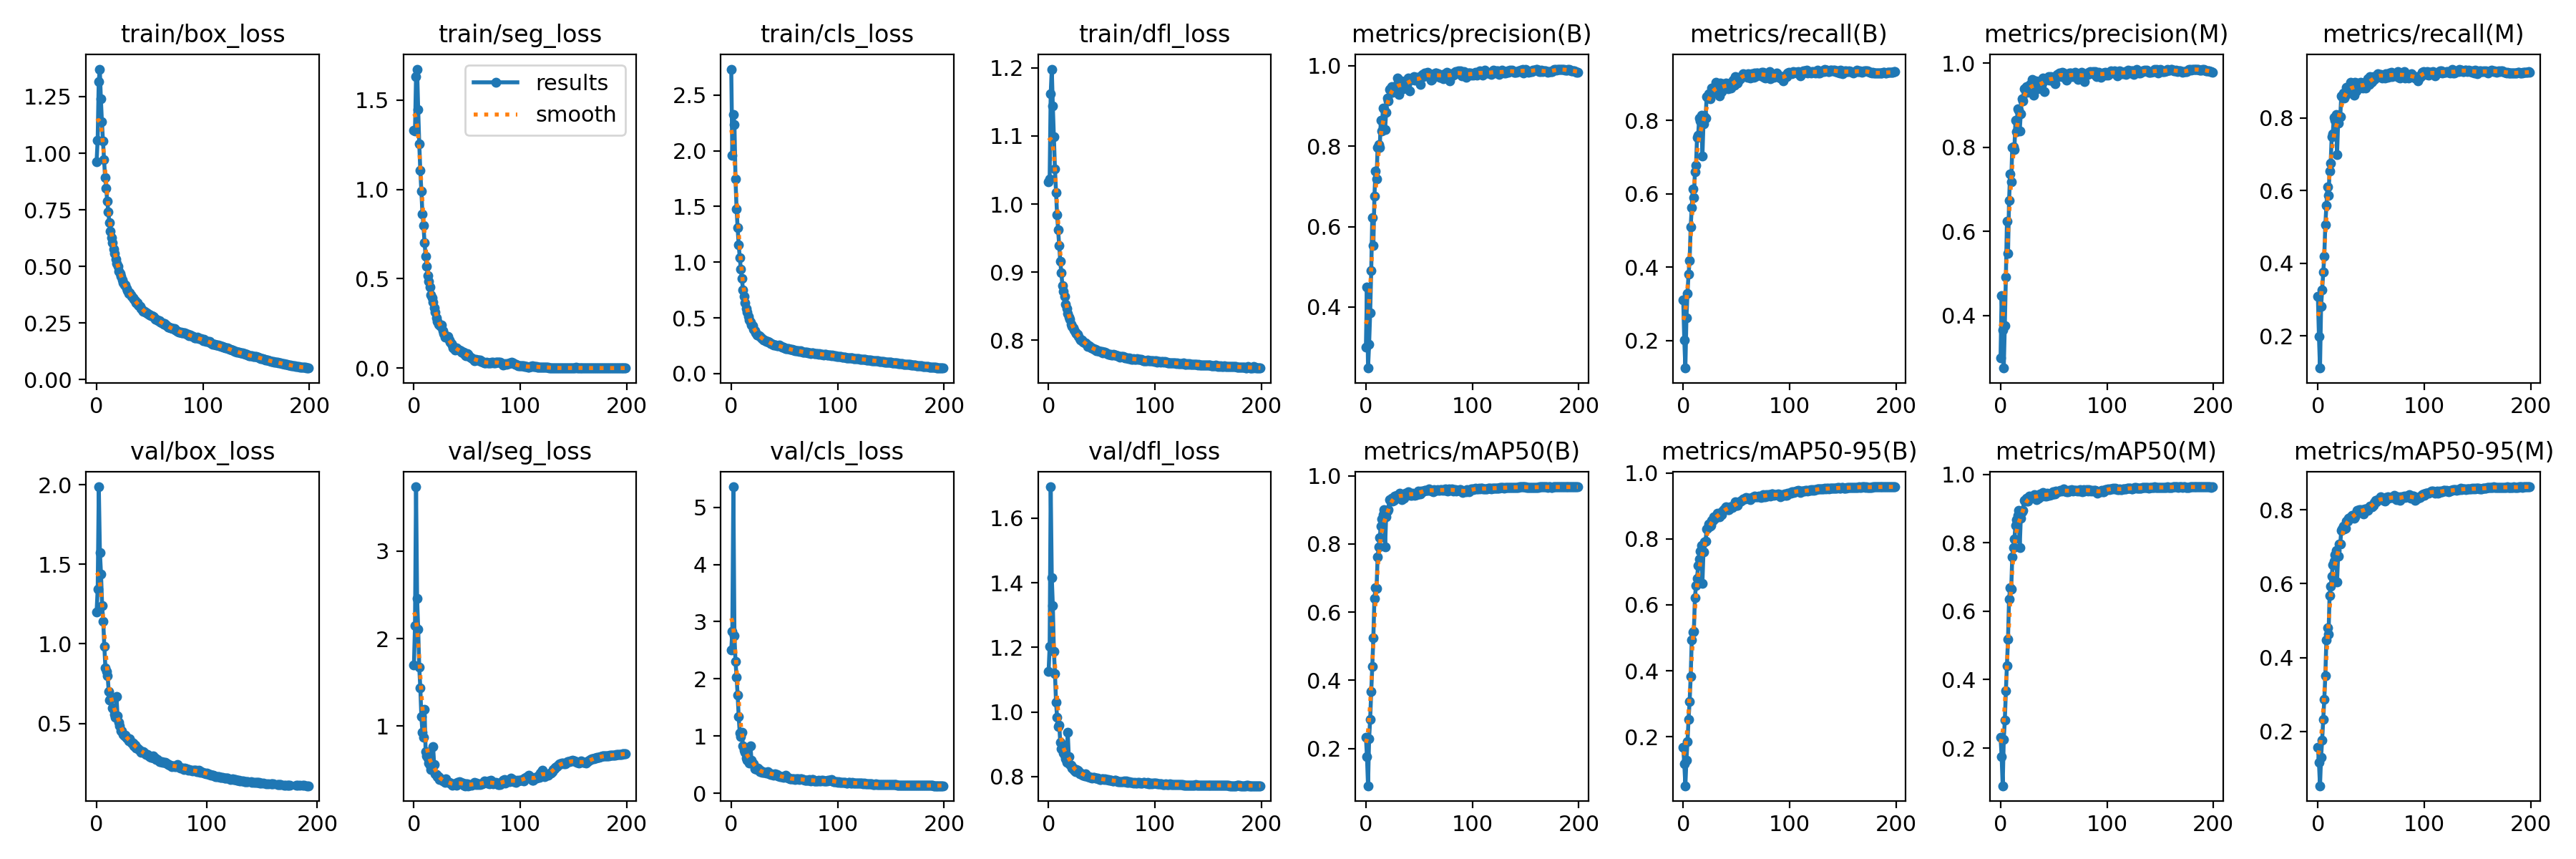

The file beside this chart, header and first rows:
epoch, train/box_loss, train/seg_loss, train/cls_loss, train/dfl_loss, metrics/precision(B), metrics/recall(B), metrics/mAP50(B), metrics/mAP50-95(B), metrics/precision(M), metrics/recall(M), metrics/mAP50(M), metrics/mAP50-95(M), val/box_loss, val/seg_loss, val/cls_loss, val/dfl_loss, lr/pg0, lr/pg1, lr/pg2
0, 0.9633, 1.33, 2.733, 1.033, 0.2998, 0.3106, 0.234, 0.1676, 0.3002, 0.3085, 0.2323, 0.1571, 1.201, 1.694, 2.504, 1.125, 0.07681, 0.009936, 0.009936
1, 1.059, 1.327, 1.956, 1.037, 0.4492, 0.2009, 0.1765, 0.1178, 0.448, 0.1989, 0.1757, 0.1154, 1.346, 2.145, 2.835, 1.202, 0.05338, 0.01984, 0.01984
2, 1.315, 1.633, 2.325, 1.162, 0.2484, 0.1248, 0.09098, 0.05153, 0.3652, 0.1111, 0.09, 0.05277, 1.988, 3.733, 5.356, 1.697, 0.02985, 0.02964, 0.02964
3, 1.371, 1.674, 2.235, 1.198, 0.3066, 0.2615, 0.2286, 0.1296, 0.2756, 0.2803, 0.2249, 0.1302, 1.575, 2.454, 2.758, 1.417, 0.02955, 0.02955, 0.02955
4, 1.241, 1.448, 1.744, 1.144, 0.385, 0.3286, 0.2854, 0.1848, 0.3766, 0.3271, 0.2809, 0.1764, 1.439, 2.108, 2.305, 1.329, 0.02955, 0.02955, 0.02955
5, 1.138, 1.256, 1.476, 1.099, 0.491, 0.3809, 0.367, 0.2531, 0.491, 0.3748, 0.3668, 0.2322, 1.242, 1.673, 2.034, 1.188, 0.02941, 0.02941, 0.02941
6, 1.054, 1.106, 1.308, 1.051, 0.623, 0.418, 0.4408, 0.3065, 0.6237, 0.4187, 0.4407, 0.286, 1.142, 1.437, 1.72, 1.12, 0.02926, 0.02926, 0.02926
7, 0.9713, 0.99, 1.154, 1.017, 0.5533, 0.5099, 0.5258, 0.3823, 0.5471, 0.5065, 0.5187, 0.3507, 0.9861, 1.11, 1.341, 1.031, 0.02911, 0.02911, 0.02911
8, 0.8937, 0.8638, 1.043, 0.9841, 0.6748, 0.5628, 0.6397, 0.4926, 0.6733, 0.56, 0.6359, 0.4484, 0.8486, 0.9313, 1.053, 0.9837, 0.02896, 0.02896, 0.02896
9, 0.8441, 0.7966, 0.9351, 0.9618, 0.7376, 0.6133, 0.671, 0.5163, 0.7367, 0.6098, 0.6682, 0.4798, 0.8285, 0.8743, 0.993, 0.9553, 0.02881, 0.02881, 0.02881
10, 0.7897, 0.7004, 0.8541, 0.9395, 0.719, 0.5892, 0.6688, 0.5204, 0.7175, 0.5859, 0.6645, 0.4623, 0.8004, 1.192, 1.067, 0.959, 0.02866, 0.02866, 0.02866
11, 0.741, 0.626, 0.754, 0.9157, 0.7963, 0.6598, 0.7615, 0.6223, 0.7991, 0.6545, 0.758, 0.5682, 0.702, 0.7097, 0.8327, 0.9057, 0.02851, 0.02851, 0.02851
12, 0.6922, 0.5718, 0.6916, 0.899, 0.8031, 0.6776, 0.7907, 0.6585, 0.8015, 0.6756, 0.7865, 0.5934, 0.6481, 0.6571, 0.7549, 0.8859, 0.02837, 0.02837, 0.02837
13, 0.6562, 0.5171, 0.6356, 0.8804, 0.7965, 0.7546, 0.8182, 0.681, 0.7945, 0.7489, 0.8102, 0.6194, 0.6587, 0.6322, 0.7123, 0.8915, 0.02822, 0.02822, 0.02822
14, 0.6264, 0.485, 0.5834, 0.872, 0.8644, 0.7593, 0.8531, 0.7184, 0.8642, 0.7574, 0.8502, 0.6517, 0.5968, 0.5757, 0.6214, 0.873, 0.02807, 0.02807, 0.02807
15, 0.6056, 0.4545, 0.5536, 0.8641, 0.8381, 0.8067, 0.8732, 0.7376, 0.837, 0.8017, 0.8679, 0.6604, 0.5912, 0.5566, 0.5744, 0.8663, 0.02792, 0.02792, 0.02792
16, 0.5753, 0.4094, 0.5122, 0.8532, 0.8953, 0.7984, 0.8868, 0.762, 0.8917, 0.7947, 0.8802, 0.6792, 0.5573, 0.5076, 0.5682, 0.8555, 0.02777, 0.02777, 0.02777
17, 0.5568, 0.3918, 0.4828, 0.8471, 0.8922, 0.8145, 0.9012, 0.779, 0.8883, 0.8093, 0.8946, 0.6902, 0.5408, 0.5136, 0.5326, 0.8432, 0.02762, 0.02762, 0.02762
18, 0.5315, 0.3677, 0.4597, 0.839, 0.8407, 0.702, 0.791, 0.6646, 0.8391, 0.6996, 0.7866, 0.6045, 0.6712, 0.7672, 0.8359, 0.9366, 0.02747, 0.02747, 0.02747
19, 0.5119, 0.3379, 0.4365, 0.8338, 0.8839, 0.7912, 0.8787, 0.7599, 0.8801, 0.7863, 0.8721, 0.6753, 0.5478, 0.5631, 0.5839, 0.8615, 0.02733, 0.02733, 0.02733
20, 0.5017, 0.3148, 0.4297, 0.8305, 0.9189, 0.8099, 0.8975, 0.7917, 0.9156, 0.8057, 0.8913, 0.7071, 0.5062, 0.456, 0.5206, 0.8368, 0.02718, 0.02718, 0.02718
21, 0.4774, 0.2801, 0.4004, 0.8232, 0.9122, 0.8069, 0.9004, 0.7928, 0.9103, 0.8038, 0.895, 0.7074, 0.4856, 0.4504, 0.5232, 0.8347, 0.02703, 0.02703, 0.02703
22, 0.4682, 0.2593, 0.3854, 0.8207, 0.9407, 0.8644, 0.9292, 0.8289, 0.9396, 0.8614, 0.9246, 0.7445, 0.4536, 0.4211, 0.4281, 0.8256, 0.02688, 0.02688, 0.02688
23, 0.456, 0.2465, 0.3685, 0.8179, 0.9427, 0.8616, 0.9276, 0.835, 0.939, 0.8581, 0.9213, 0.7472, 0.452, 0.4199, 0.4282, 0.8251, 0.02673, 0.02673, 0.02673
24, 0.4404, 0.2421, 0.3491, 0.8148, 0.9479, 0.8724, 0.9347, 0.8455, 0.9445, 0.868, 0.9296, 0.7558, 0.4311, 0.3893, 0.4162, 0.8184, 0.02659, 0.02659, 0.02659
25, 0.4281, 0.2333, 0.349, 0.8123, 0.9338, 0.8592, 0.9259, 0.8392, 0.931, 0.8558, 0.9211, 0.7479, 0.4232, 0.4011, 0.437, 0.8156, 0.02644, 0.02644, 0.02644
26, 0.4192, 0.2399, 0.3422, 0.8095, 0.9375, 0.8738, 0.9288, 0.8406, 0.9355, 0.8631, 0.9224, 0.751, 0.4262, 0.3862, 0.4188, 0.8226, 0.02629, 0.02629, 0.02629
27, 0.4172, 0.211, 0.3343, 0.809, 0.9391, 0.8879, 0.9412, 0.8558, 0.9362, 0.8847, 0.9357, 0.7695, 0.4091, 0.3697, 0.3737, 0.8185, 0.02614, 0.02614, 0.02614
28, 0.4041, 0.1915, 0.3224, 0.8056, 0.9504, 0.8803, 0.9401, 0.8553, 0.9498, 0.873, 0.9337, 0.7696, 0.406, 0.3811, 0.3867, 0.8171, 0.02599, 0.02599, 0.02599
29, 0.3926, 0.1715, 0.3137, 0.8022, 0.9515, 0.8869, 0.9431, 0.8672, 0.9468, 0.8823, 0.9343, 0.7763, 0.3906, 0.3567, 0.3731, 0.8091, 0.02584, 0.02584, 0.02584
30, 0.382, 0.1759, 0.3021, 0.8003, 0.9691, 0.8793, 0.9405, 0.8612, 0.9617, 0.8763, 0.9336, 0.7796, 0.4023, 0.3944, 0.3681, 0.8113, 0.02569, 0.02569, 0.02569
31, 0.3834, 0.1754, 0.3015, 0.8006, 0.9288, 0.9031, 0.9422, 0.8674, 0.923, 0.8975, 0.9361, 0.7801, 0.3866, 0.3685, 0.3656, 0.8085, 0.02555, 0.02555, 0.02555
32, 0.3741, 0.1762, 0.2959, 0.7987, 0.962, 0.8944, 0.9484, 0.8767, 0.9567, 0.8892, 0.941, 0.7857, 0.3747, 0.3558, 0.3624, 0.8042, 0.0254, 0.0254, 0.0254
33, 0.3678, 0.1572, 0.2858, 0.7975, 0.962, 0.8901, 0.9437, 0.8745, 0.9583, 0.886, 0.9378, 0.7851, 0.377, 0.36, 0.3602, 0.8068, 0.02525, 0.02525, 0.02525
34, 0.3612, 0.146, 0.2862, 0.7963, 0.9462, 0.8664, 0.9308, 0.8676, 0.9424, 0.8627, 0.9256, 0.7769, 0.3577, 0.351, 0.3847, 0.8028, 0.0251, 0.0251, 0.0251
35, 0.3542, 0.1368, 0.2847, 0.7959, 0.9423, 0.9013, 0.9407, 0.8733, 0.9384, 0.8977, 0.9356, 0.7807, 0.3636, 0.3369, 0.3607, 0.8081, 0.02495, 0.02495, 0.02495
36, 0.3485, 0.1279, 0.2846, 0.7943, 0.9475, 0.8792, 0.9353, 0.8734, 0.9432, 0.8754, 0.931, 0.7888, 0.3451, 0.3207, 0.3473, 0.8008, 0.0248, 0.0248, 0.0248
37, 0.3401, 0.1136, 0.2715, 0.7914, 0.9625, 0.9007, 0.9484, 0.8832, 0.9578, 0.8965, 0.9423, 0.7977, 0.3434, 0.3418, 0.3319, 0.7993, 0.02465, 0.02465, 0.02465
38, 0.3396, 0.1126, 0.268, 0.7921, 0.9558, 0.8965, 0.9459, 0.8878, 0.9505, 0.8916, 0.9403, 0.7968, 0.3348, 0.3374, 0.3377, 0.799, 0.0245, 0.0245, 0.0245
39, 0.3298, 0.1006, 0.2623, 0.791, 0.9591, 0.8944, 0.9458, 0.8909, 0.9525, 0.8873, 0.9376, 0.801, 0.3318, 0.3373, 0.335, 0.7976, 0.02436, 0.02436, 0.02436
40, 0.326, 0.1114, 0.258, 0.7894, 0.9687, 0.9031, 0.9523, 0.8972, 0.9637, 0.8983, 0.9464, 0.7998, 0.32, 0.3258, 0.3178, 0.7974, 0.02421, 0.02421, 0.02421
41, 0.3232, 0.1054, 0.2558, 0.7889, 0.9371, 0.8955, 0.9466, 0.8921, 0.9326, 0.8911, 0.9418, 0.7968, 0.3213, 0.3533, 0.3369, 0.7961, 0.02406, 0.02406, 0.02406
42, 0.3151, 0.09994, 0.2584, 0.7875, 0.9654, 0.8865, 0.9423, 0.8885, 0.9607, 0.8823, 0.9372, 0.8011, 0.3223, 0.3468, 0.3332, 0.7963, 0.02391, 0.02391, 0.02391
43, 0.3069, 0.0994, 0.2497, 0.7866, 0.9686, 0.889, 0.9419, 0.8891, 0.9632, 0.8839, 0.9358, 0.7887, 0.3171, 0.3691, 0.3265, 0.7979, 0.02376, 0.02376, 0.02376
44, 0.3026, 0.09822, 0.2476, 0.7871, 0.9649, 0.9027, 0.9496, 0.8978, 0.9609, 0.8983, 0.9441, 0.8015, 0.3083, 0.3562, 0.306, 0.7945, 0.02362, 0.02362, 0.02362
45, 0.3003, 0.09014, 0.2542, 0.7849, 0.9729, 0.8884, 0.9476, 0.897, 0.9684, 0.8832, 0.9413, 0.8024, 0.3053, 0.3526, 0.3037, 0.794, 0.02347, 0.02347, 0.02347
46, 0.2994, 0.08336, 0.2479, 0.7852, 0.964, 0.8973, 0.9432, 0.8951, 0.9592, 0.8935, 0.9376, 0.8025, 0.3053, 0.3494, 0.2955, 0.7957, 0.02332, 0.02332, 0.02332
47, 0.2944, 0.09044, 0.2414, 0.7852, 0.9711, 0.9108, 0.9454, 0.8984, 0.968, 0.9076, 0.9412, 0.799, 0.3011, 0.3242, 0.2871, 0.7939, 0.02317, 0.02317, 0.02317
48, 0.2906, 0.07344, 0.2381, 0.784, 0.9632, 0.8964, 0.9455, 0.9013, 0.959, 0.8918, 0.9405, 0.8063, 0.2913, 0.3204, 0.2879, 0.7916, 0.02302, 0.02302, 0.02302
49, 0.288, 0.06886, 0.2373, 0.7839, 0.9706, 0.9195, 0.9554, 0.9117, 0.9659, 0.9141, 0.9493, 0.8107, 0.2879, 0.338, 0.2802, 0.7915, 0.02287, 0.02287, 0.02287
50, 0.2852, 0.08164, 0.2304, 0.7834, 0.9614, 0.9025, 0.9479, 0.9022, 0.9561, 0.8982, 0.9422, 0.8089, 0.287, 0.345, 0.2919, 0.7929, 0.02272, 0.02272, 0.02272
51, 0.2816, 0.07851, 0.2258, 0.7819, 0.9539, 0.9028, 0.9466, 0.9014, 0.9508, 0.8996, 0.942, 0.808, 0.2946, 0.3191, 0.3149, 0.7921, 0.02258, 0.02258, 0.02258
52, 0.2838, 0.06657, 0.2271, 0.7822, 0.9741, 0.9179, 0.9564, 0.9115, 0.9691, 0.9134, 0.9513, 0.813, 0.2823, 0.324, 0.2751, 0.7901, 0.02243, 0.02243, 0.02243
53, 0.2794, 0.05915, 0.2244, 0.7825, 0.9779, 0.9116, 0.9541, 0.9111, 0.973, 0.9072, 0.9494, 0.8203, 0.2824, 0.33, 0.2768, 0.7921, 0.02228, 0.02228, 0.02228
54, 0.2764, 0.05733, 0.2236, 0.7813, 0.9733, 0.9151, 0.9544, 0.9151, 0.9683, 0.9107, 0.9489, 0.826, 0.2712, 0.3228, 0.261, 0.7903, 0.02213, 0.02213, 0.02213
55, 0.2675, 0.05227, 0.2198, 0.7804, 0.9812, 0.9191, 0.9574, 0.9169, 0.9763, 0.9141, 0.9518, 0.8219, 0.2733, 0.3335, 0.2581, 0.7899, 0.02198, 0.02198, 0.02198
56, 0.2663, 0.04852, 0.2164, 0.7792, 0.9793, 0.928, 0.9577, 0.9206, 0.9742, 0.9231, 0.9525, 0.8284, inf, 0.3389, 0.2531, 0.7899, 0.02183, 0.02183, 0.02183
57, 0.2646, 0.04258, 0.2145, 0.7798, 0.9737, 0.9252, 0.9581, 0.9204, 0.9684, 0.9189, 0.9517, 0.8269, 0.2603, 0.3579, 0.2535, 0.7875, 0.02168, 0.02168, 0.02168
58, 0.2589, 0.04725, 0.2095, 0.7793, 0.9829, 0.9237, 0.9585, 0.9214, 0.9783, 0.9189, 0.9535, 0.8306, 0.2611, 0.3343, 0.2514, 0.7886, 0.02154, 0.02154, 0.02154
59, 0.2595, 0.04464, 0.2105, 0.7788, 0.979, 0.924, 0.9612, 0.9251, 0.9759, 0.9209, 0.9581, 0.8353, 0.2615, 0.3511, 0.2553, 0.7877, 0.02139, 0.02139, 0.02139
... 140 more rows
